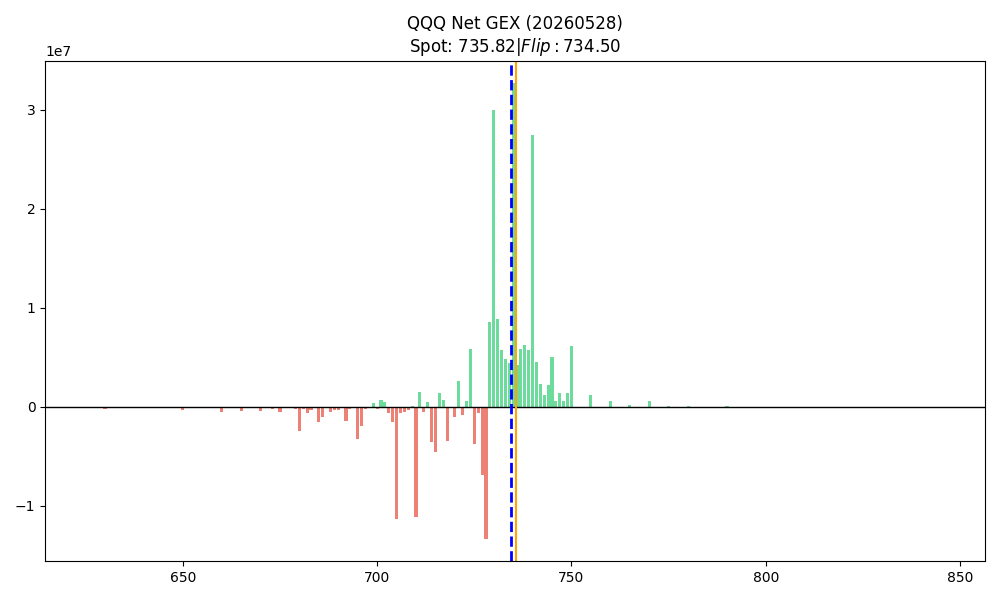

Data behind this chart, as committed beside it:
strike, call_gex, put_gex, call_dex, put_dex, net_greek_delta, net_gex
626.0, 0.0, 4204, 18174759, -75677, 0.3006, -4204
627.0, 0.0, 5263, 21532345, -94728, 0.2891, -5263
628.0, 0.0, 8562, 20948417, -154113, 0.1951, -8562
629.0, 0.0, 11825, 31751085, -212842, 0.2103, -11825
630.0, 0.0, 173740, 123281799, -1572328, 0.1204, -173740
631.0, 0.0, 5577, 17663822, -50189, 0.3867, -5577
632.0, 0.0, 8525, 52042583, -80991, 0.5489, -8525
633.0, 0.0, 3489, 16422975, -33145, 0.4839, -3489
634.0, 0.0, 19708, 17444849, -187222, 0.1488, -19708
635.0, 0.0, 138194, 63721143, -1332816, 0.08127, -138194
636.0, 0.0, 8467, 10218740, -80436, 0.1929, -8467
637.0, 0.0, 32627, 19634579, -309956, 0.1057, -32627
638.0, 0.0, 11518, 13138380, -115180, 0.1841, -11518
639.0, 0.0, 110246, 9853785, -1102456, 0.0156, -110246
640.0, 0.0, 99523, 487944835, -998721, 0.4929, -99523
641.0, 0.0, 11343, 30583229, -113428, 0.349, -11343
642.0, 0.0, 90991, 42407771, -955401, 0.08334, -90991
643.0, 0.0, 6628, 39999068, -69590, 0.546, -6628
644.0, 0.0, 9416, 16714939, -117698, 0.2602, -9416
645.0, 0.0, 109472, 68246585, -1424193, 0.1082, -109472
646.0, 0.0, 12525, 40582996, -108552, 0.4916, -12525
647.0, 0.0, 17912, 88611074, -155237, 0.5964, -17912
648.0, 0.0, 10883, 64961990, -94319, 0.6407, -10883
649.0, 0.0, 50101, 17882795, -450909, 0.09428, -50101
650.0, 0.0, 357473, 103282265, -3952207, 0.05186, -357473
651.0, 0.0, 12262, 19123642, -130800, 0.3166, -12262
652.0, 0.0, 12460, 26495733, -132902, 0.3875, -12460
653.0, 0.0, 8934, 25254886, -95297, 0.4572, -8934
654.0, 0.0, 33612, 30948184, -369736, 0.2139, -33612
655.0, 0.0, 158026, 49925844, -1723026, 0.0859, -158026
656.0, 0.0, 22708, 17079894, -257352, 0.1813, -22708
657.0, 0.0, 21313, 26714706, -181164, 0.3317, -21313
658.0, 0.0, 19795, 17882795, -168259, 0.2629, -19795
659.0, 0.0, 18978, 25327877, -166055, 0.3458, -18978
660.0, 0.0, 544498, 263132555, -4820727, 0.1532, -544498
661.0, 0.0, 21021, 31167157, -189193, 0.37, -21021
662.0, 0.0, 47678, 43867591, -488697, 0.266, -47678
663.0, 0.0, 26240, 20875426, -241410, 0.2813, -26240
664.0, 0.0, 22956, 13065389, -215783, 0.2179, -22956
665.0, 0.0, 421100, 119267294, -4059409, 0.1209, -421100
666.0, 0.0, 46641, 11897533, -447756, 0.1089, -46641
667.0, 0.0, 131559, 21897300, -1074398, 0.08634, -131559
668.0, 0.0, 32758, 34305770, -272986, 0.3828, -32758
669.0, 0.0, 39415, 14525209, -328460, 0.177, -39415
670.0, 0.0, 382809, 79852154, -3552662, 0.1056, -382809
671.0, 0.0, 47649, 17663822, -426136, 0.1966, -47649
672.0, 0.0, 162252, 16422975, -1356363, 0.06122, -162252
673.0, 0.0, 183266, 18320741, -1572139, 0.06183, -183266
674.0, 0.0, 53072, 22554219, -460909, 0.2295, -53072
675.0, 0.0, 573760, 312109516, -4718729, 0.2938, -573760
676.0, 0.0, 154712, 28539481, -1297371, 0.1219, -154712
677.0, 0.0, 141537, 48903970, -1188206, 0.2098, -141537
678.0, 0.0, 118370, 129340052, -932343, 0.4619, -118370
679.0, 0.0, 204886, 16933912, -1734595, 0.06223, -204886
680.0, 0.0, 2399046, 481959573, -19399336, 0.1494, -2399046
681.0, 0.0, 224155, 26714706, -1612276, 0.09628, -224155
682.0, 0.0, 627978, 38685230, -4852259, 0.055, -627978
683.0, 0.0, 280658, 22481228, -2208314, 0.07186, -280658
684.0, 0.0, 133303, 23284129, -998086, 0.1541, -133303
685.0, 0.0, 1586883, 776040312, -11892467, 0.361, -1586883
... 103 more rows
